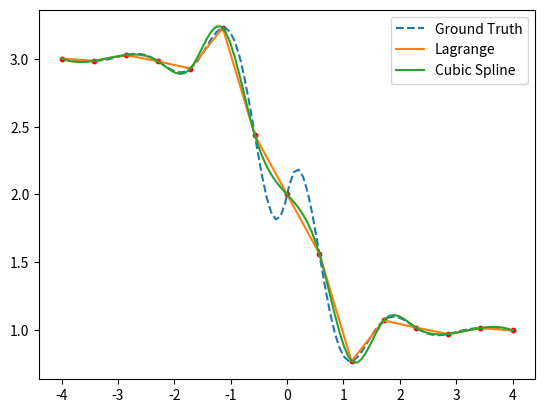

Write the Python code that produced this figure.
import numpy as np
from scipy import interpolate
import matplotlib.pyplot as plt

# Define the function
def f(x):
    return 0.3**abs(x) * np.sin(4*x) - np.tanh(2*x) + 2

def lineal_spline_interpolation(x, y):
    interpolator = interpolate.interp1d(x, y)
    return interpolator

def quadratic_spline_interpolation(x, y):
    interpolator = interpolate.interp1d(x, y, kind='quadratic')
    return interpolator

def cubic_spline_interpolation(x, y):
    interpolator = interpolate.interp1d(x, y, kind='cubic')
    return interpolator

def lagranje15(x):
    n = len(x_splines_15)
    result = 0.0
    for i in range(n):
        term = f(x_splines_15[i])
        for j in range(n):
            if j != i:
                term *= (x - x_splines_15[j]) / (x_splines_15[i] - x_splines_15[j])
        result += term
    return result

# Generate x values
x_values = np.linspace(-4, 4, 100)

x_splines_15 = np.linspace(-4, 4, 15)
x_splines_25 = np.linspace(-4, 4, 25)
x_splines_50 = np.linspace(-4, 4, 50)
x_splines_75 = np.linspace(-4, 4, 75)
x_splines_100 = np.linspace(-4, 4, 100)

# Generate y values
y_values = f(x_values)
y_splines_15 = f(x_splines_15)

# Plot the graph
plt.plot(x_values, y_values, label='Ground Truth', linestyle='--')

# spl = interpolate.UnivariateSpline(x_values, y_values)
# plt.plot(x_splines_15, spl(x_splines_15), label='Splines')

y_lagrange = lagranje15(x_splines_15)
plt.plot(x_splines_15, y_lagrange,label='Lagrange')

# y_lineal_spline = lineal_spline_interpolation(x_splines_15, y_splines_15)
# y_splines_lineal=[]
# for x in x_values:
#     y_splines_lineal.append(y_lineal_spline(x))
# plt.plot(x_values, y_splines_lineal, label='Lineal Spline')

# y_quadratic_spline = quadratic_spline_interpolation(x_splines_15, y_splines_15)
# y_splines_quadratic = []
# for x in x_values:
#     y_splines_quadratic.append(y_quadratic_spline(x))
# plt.plot(x_values, y_splines_quadratic, label='Quadratic Spline')

y_cubic_spline = cubic_spline_interpolation(x_splines_15, y_splines_15)
y_splines_cubic = []
for x in x_values:
    y_splines_cubic.append(y_cubic_spline(x))
plt.plot(x_values, y_splines_cubic, label='Cubic Spline')


# Add labels and title
# plt.xlabel('x')
# plt.ylabel('f(x)')
#plt.title('Graph of $f(x) = x^2$')

# Add grid
plt.grid(False)

# Add legend
plt.legend()

plt.scatter(x_splines_15, y_splines_15, color='red', s=10)

# Show the plot
plt.show()